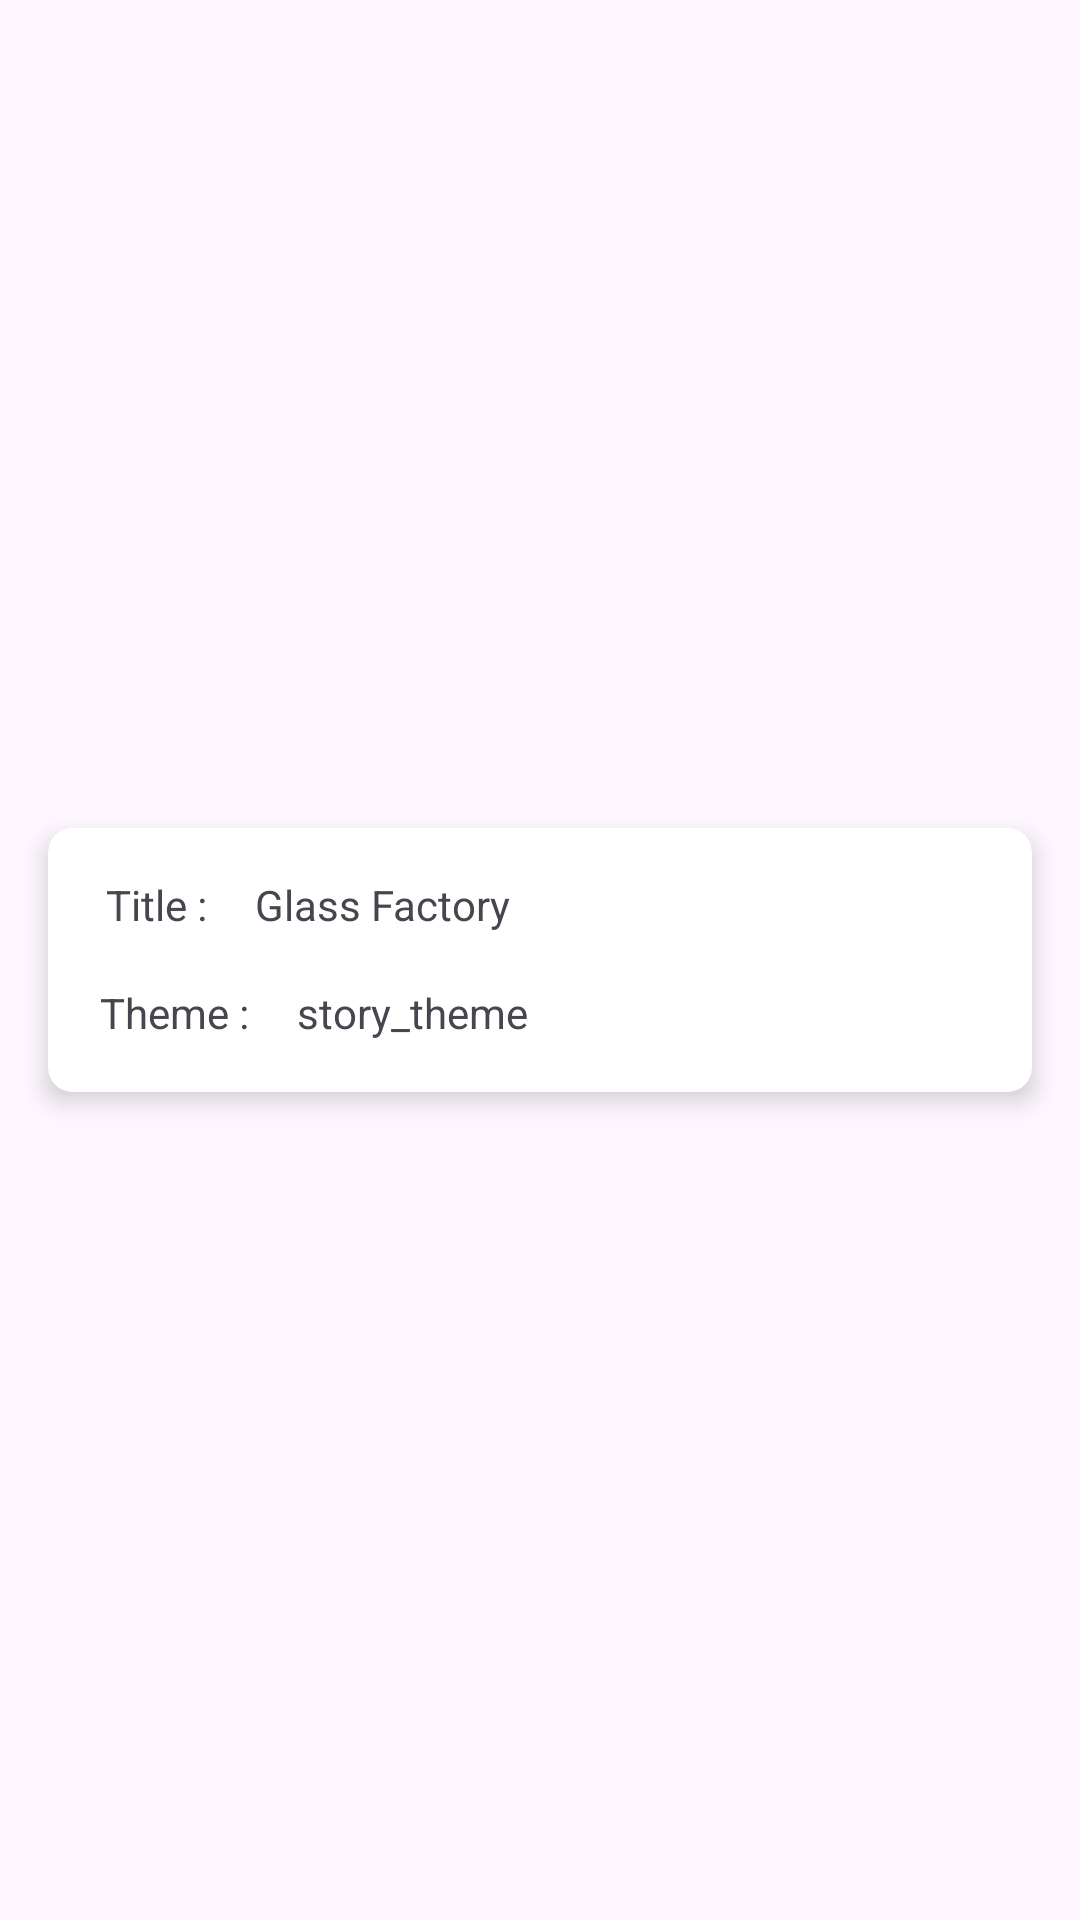

This screen was rendered from an Android layout file. Write that file and the resources it references.
<!-- AndroidManifest.xml: application theme Theme.DoLegalRangers -->
<!-- res/layout/story_list_design.xml -->
<?xml version="1.0" encoding="utf-8"?>
<androidx.constraintlayout.widget.ConstraintLayout xmlns:android="http://schemas.android.com/apk/res/android"
    xmlns:app="http://schemas.android.com/apk/res-auto"
    xmlns:tools="http://schemas.android.com/tools"
    android:layout_width="match_parent"
    android:layout_height="wrap_content">

    <androidx.cardview.widget.CardView
        android:layout_width="match_parent"
        android:layout_height="88dp"
        android:layout_marginStart="16dp"
        android:layout_marginTop="8dp"
        android:layout_marginEnd="16dp"
        android:layout_marginBottom="8dp"
        app:cardCornerRadius="8dp"
        app:cardElevation="5dp"
        app:layout_constraintBottom_toBottomOf="parent"
        app:layout_constraintEnd_toEndOf="parent"
        app:layout_constraintStart_toStartOf="parent"
        app:layout_constraintTop_toTopOf="parent">

        <androidx.constraintlayout.widget.ConstraintLayout
            android:layout_width="match_parent"
            android:layout_height="wrap_content">

            <TextView
                android:id="@+id/story_title"
                android:layout_width="wrap_content"
                android:layout_height="wrap_content"
                android:layout_marginStart="16dp"
                android:text="Glass Factory"
                app:layout_constraintBottom_toBottomOf="@+id/textView5"
                app:layout_constraintStart_toEndOf="@+id/textView5"
                app:layout_constraintTop_toTopOf="@+id/textView5" />

            <TextView
                android:id="@+id/story_theme"
                android:layout_width="wrap_content"
                android:layout_height="wrap_content"
                android:layout_marginStart="16dp"
                android:text="story_theme"
                app:layout_constraintBottom_toBottomOf="@+id/textView6"
                app:layout_constraintStart_toEndOf="@+id/textView6"
                app:layout_constraintTop_toTopOf="@+id/textView6"
                app:layout_constraintVertical_bias="1.0" />

            <TextView
                android:id="@+id/textView5"
                android:layout_width="wrap_content"
                android:layout_height="wrap_content"
                android:layout_marginStart="16dp"
                android:layout_marginTop="16dp"
                android:text=" Title :"
                app:layout_constraintStart_toStartOf="parent"
                app:layout_constraintTop_toTopOf="parent" />

            <TextView
                android:id="@+id/textView6"
                android:layout_width="wrap_content"
                android:layout_height="wrap_content"
                android:layout_marginStart="15dp"
                android:layout_marginTop="17dp"
                android:layout_marginBottom="16dp"
                android:text="Theme :"
                app:layout_constraintBottom_toBottomOf="parent"
                app:layout_constraintEnd_toEndOf="@+id/textView5"
                app:layout_constraintStart_toStartOf="@+id/textView5"
                app:layout_constraintTop_toBottomOf="@+id/textView5" />


        </androidx.constraintlayout.widget.ConstraintLayout>

    </androidx.cardview.widget.CardView>




</androidx.constraintlayout.widget.ConstraintLayout>
<!-- resources referenced by this layout -->
<resources>
  <style name="Theme.DoLegalRangers" parent="Base.Theme.DoLegalRangers" />
  <style name="Base.Theme.DoLegalRangers" parent="Theme.Material3.DayNight.NoActionBar">
          
          
      </style>
</resources>
